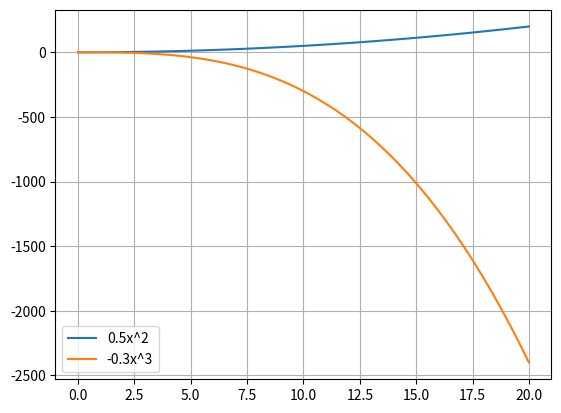

Reproduce this figure in Python.
import matplotlib.pyplot as plt
import numpy as np

xverdier = np.linspace(0, 20, 50)

# Graf 1
yverdier1 = 0.5*xverdier**2 
plt.plot(xverdier, yverdier1, label='0.5x^2')

# Graf 2
yverdier2 = -0.3*xverdier**3 
plt.plot(xverdier, yverdier2, label='-0.3x^3')

plt.grid()

plt.legend()

plt.show()